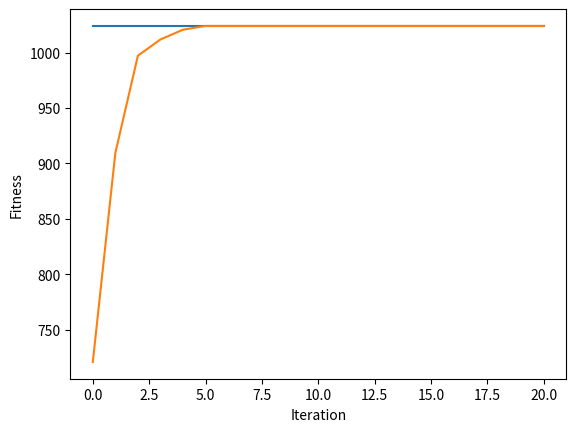

Reproduce this figure in Python.
# 找 x 使得最大化 f(x) = 1024 - x^2
# x 用 6 個 binary bit 編碼

import numpy as np

# import math

# ==== 參數設定(與演算法相關) ====

NUM_ITERATION = 20  # 世代數(迴圈數)

NUM_CHROME = 20  # 染色體個數 (一定要偶數)
NUM_BIT = 6  # 染色體長度

Pc = 0.5  # 交配率 (代表共執行Pc*NUM_CHROME/2次交配)
Pm = 0.01  # 突變率 (代表共要執行Pm*NUM_CHROME*NUM_BIT次突變)

NUM_PARENT = NUM_CHROME  # 父母的個數
NUM_CROSSOVER = int(Pc * NUM_CHROME / 2)  # 交配的次數
NUM_CROSSOVER_2 = NUM_CROSSOVER * 2  # 上數的兩倍
NUM_MUTATION = int(Pm * NUM_CHROME * NUM_BIT)  # 突變的次數

# np.random.seed(0)          # 若要每次跑得都不一樣的結果，就把這行註解掉


# ==== 基因演算法會用到的函式 ====
def initPop():  # 初始化群體
    return np.random.randint(
        2, size=(NUM_CHROME, NUM_BIT)
    )  # 產生 NUM_CHROME 個二元編碼


def fitFunc(x):  # 適應度函數
    fitness = int(
        "".join(str(i) for i in x[1:NUM_BIT]), 2
    )  # 將[1, 2, ..., NUM_BIT-1]的二元數轉成整數(第0數是符號數)

    return 1024 - fitness * fitness


def evaluatePop(p):  # 評估群體之適應度
    return [fitFunc(p[i]) for i in range(len(p))]


def selection(p, p_fit):  # 用二元競爭式選擇法來挑父母
    a = []

    for i in range(NUM_PARENT):
        [j, k] = np.random.choice(NUM_CHROME, 2, replace=False)  # 任選兩個index
        if p_fit[j] > p_fit[k]:  # 擇優
            a.append(p[j])
        else:
            a.append(p[k])

    return a


def crossover(p):
    a = []
    for i in range(NUM_CROSSOVER):
        # Randomly select two points for crossover, ensuring they don't include the endpoint
        c = np.sort(np.random.choice(range(1, NUM_BIT), 2, replace=False))
        # Randomly select two parents
        j, k = np.random.choice(NUM_PARENT, 2, replace=False)
        # Create offspring by combining segments from both parents
        a.append(
            np.concatenate(
                (p[j][0 : c[0]], p[k][c[0] : c[1]], p[j][c[1] : NUM_BIT]), axis=0
            )
        )
        a.append(
            np.concatenate(
                (p[k][0 : c[0]], p[j][c[0] : c[1]], p[k][c[1] : NUM_BIT]), axis=0
            )
        )

    return a


def mutation(p):  # 突變
    for _ in range(NUM_MUTATION):
        row = np.random.randint(NUM_CROSSOVER_2)  # 任選一個染色體
        col = np.random.randint(NUM_BIT)  # 任選一個基因

        p[row][col] = (p[row][col] + 1) % 2  # 對應此染色體的此基因01互換


def sortChrome(a, a_fit):  # a的根據a_fit由大排到小
    a_index = range(len(a))  # 產生 0, 1, 2, ..., |a|-1 的 list

    a_fit, a_index = zip(
        *sorted(zip(a_fit, a_index), reverse=True)
    )  # a_index 根據 a_fit 的大小由大到小連動的排序

    return [
        a[i] for i in a_index
    ], a_fit  # 根據 a_index 的次序來回傳 a，並把對應的 fit 回傳


def replace(p, p_fit, a, a_fit):  # 適者生存
    b = np.concatenate((p, a), axis=0)  # 把本代 p 和子代 a 合併成 b
    b_fit = p_fit + a_fit  # 把上述兩代的 fitness 合併成 b_fit

    b, b_fit = sortChrome(b, b_fit)  # b 和 b_fit 連動的排序

    return b[:NUM_CHROME], list(b_fit[:NUM_CHROME])  # 回傳 NUM_CHROME 個為新的一個世代


def mask():
    mask = []
    for i in range(6):
        m = np.random.randint(0, 1)
        mask = mask.append(m)
        i = i + 1
    return mask


# ==== 主程式 ====

pop = initPop()  # 初始化 pop
pop_fit = evaluatePop(pop)  # 算 pop 的 fit

best_outputs = []  # 用此變數來紀錄每一個迴圈的最佳解 (new)
best_outputs.append(np.max(pop_fit))  # 存下初始群體的最佳解 (new)

mean_outputs = []  # 用此變數來紀錄每一個迴圈的平均解 (new)
mean_outputs.append(np.average(pop_fit))  # 存下初始群體的最佳解 (new)

for i in range(NUM_ITERATION):
    parent = selection(pop, pop_fit)  # 挑父母
    offspring = crossover(parent)  # 交配
    mutation(offspring)  # 突變
    offspring_fit = evaluatePop(offspring)  # 算子代的 fit
    pop, pop_fit = replace(pop, pop_fit, offspring, offspring_fit)  # 取代

    best_outputs.append(np.max(pop_fit))  # 存下這次的最佳解 (new)
    mean_outputs.append(np.average(pop_fit))  # 存下這次的平均解 (new)

    print("iteration %d: x = %s, y = %d" % (i, pop[0], pop_fit[0]))


# 畫圖 (new)
import matplotlib.pyplot

matplotlib.pyplot.plot(best_outputs)
matplotlib.pyplot.plot(mean_outputs)
matplotlib.pyplot.xlabel("Iteration")
matplotlib.pyplot.ylabel("Fitness")
matplotlib.pyplot.show()
